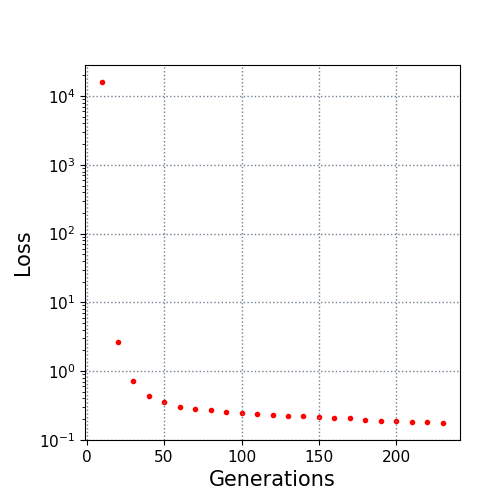

Data behind this chart, as committed beside it:
10.0, 16023.570736
20.0, 2.654
30.0, 0.7172
40.0, 0.4313
50.0, 0.359
60.0, 0.2957
70.0, 0.2809
80.0, 0.274
90.0, 0.2503
100.0, 0.2426
110.0, 0.2378
120.0, 0.2297
130.0, 0.2244
140.0, 0.2239
150.0, 0.2126
160.0, 0.2075
170.0, 0.2041
180.0, 0.1929
190.0, 0.1854
200.0, 0.1852
210.0, 0.183
220.0, 0.1801
230.0, 0.1756
